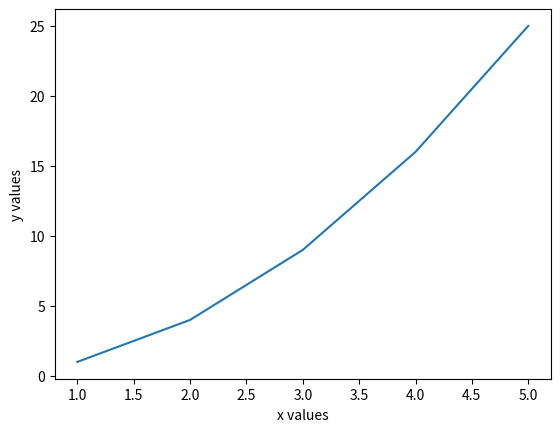

Python code for this plot:
import matplotlib.pyplot as plt

def display(x,y):
  plt.plot(x,y)
  plt.xlabel("x values")
  plt.ylabel("y values")

  plt.show()

def run():
  x_values=[1,2,3,4,5]
  y_values=[1,4,9,16,25]
  display(x_values,y_values)

run()
